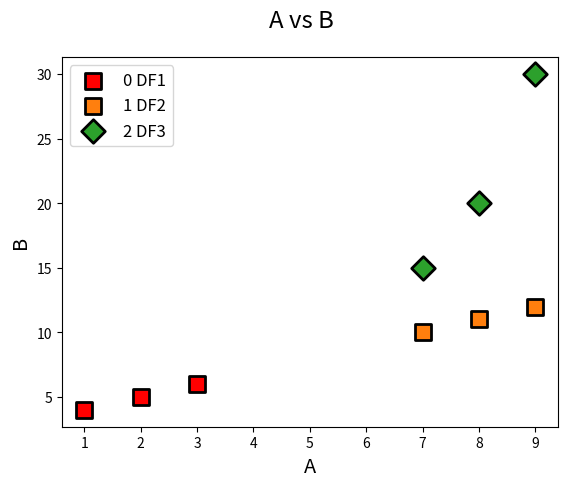

Write the Python code that produced this figure.
import matplotlib.pyplot as plt
import matplotlib.cm as cm
import matplotlib.colors as colors
import pandas as pd
import seaborn as sns
from scipy.interpolate import interp1d

default_hue_palette = sns.color_palette("YlOrRd_d", as_cmap=True)

def validate_color(value):
    """
    Validate if the provided value is a valid color.

    Args:
        value (str): The color value to validate.

    Returns:
        bool: True if the value is a valid color, False otherwise.
    """
    try:
        colors.to_rgb(value)
        return True
    except ValueError:
        return False

def validate_marker(value):
    """
    Validate if the provided value is a valid marker.

    Args:
        value (str): The marker value to validate.

    Returns:
        bool: True if the value is a valid marker, False otherwise.
    """
    valid_markers = ['o', 's', 'D', 'd' 'v', '^', '<', '>', 'p', '*', 'h', 'H', 'x', 'X', '+', '|', '_']
    return value in valid_markers

def validate_linestyle(value):
    """
    Validate if the provided value is a valid linestyle.

    Args:
        value (str): The linestyle value to validate.

    Returns:
        bool: True if the value is a valid linestyle, False otherwise.
    """
    valid_linestyles = ['-', '--', '-.', ':', 'None', ' ', '', None]
    return value in valid_linestyles


class Dataset:
    """
    A class to represent a dataset and manage its plotting attributes.

    Attributes:
        df (pd.DataFrame): The DataFrame containing the data.
        title (str): The title of the dataset.
        index (int): The index of the dataset for differentiation.
        query (str): The query to filter the DataFrame.
        select (bool): The selection status of the dataset.
        color (str): The color used for plotting.
        marker (str): The marker style used for plotting.
        edge_color (str): The edge color of the markers.
        linestyle (str): The line style used for plotting.
        markersize (int): The size of the markers.
        alpha (float): The transparency level of the plot elements.
        hue (str): The column used for hue differentiation.
        hue_palette (str): The palette used for hue differentiation.
        hue_order (list): The order of hue levels.
        reg_order (int): The order of the regression fit.
        style (str): The style of the plot.
    """

    def __init__(self, df, index=0, title=None):
        """
        Initialize the Dataset object.

        Args:
            df (pd.DataFrame): The DataFrame containing the data.
            index (int): The index of the dataset for differentiation. Default is 0.
            title (str): The title of the dataset. Default is None.
        """
        self._df_full = df
        self.query = None
        self._select = True
        self.title = self.set_title = title if title else df["TITLE"].iloc[0] if "TITLE" in df.columns else "Untitled"
        self.index = index
        self.title_format = f"{self.title} {index}"
        self._color = cm.tab10(index)
        self._marker = marker_map(index)
        self._edge_color = "black"
        self._linestyle = None
        self.markersize = self.sym_size = 12
        self.alpha = 1
        self.hue = self.color_on = None
        self.hue_palette = default_hue_palette
        self.hue_order = None
        self.reg_order = self.fit = None
        self.style = None

    @property
    def df(self):
        """
        Get the filtered DataFrame based on the query.

        Returns:
            pd.DataFrame: The filtered DataFrame.
        """
        if not self.query:
            return self._df_full
        try:
            result_df = self._df_full.query(self.query)
            if not result_df.empty:
                return result_df
            else:
                print(f"No data in set {self.index} after query: {self.query}. Turning Set Off...")
                self.select = False
        except Exception as e:
            raise ValueError(f"Query error: {e}")

    @df.setter
    def df(self, value):
        """
        Set the DataFrame.

        Args:
            value (pd.DataFrame): The new DataFrame.
        """
        self._df_full = value

    @property
    def color(self):
        """
        Get the color used for plotting.

        Returns:
            str: The color value.
        """
        return self._color

    @color.setter
    def color(self, value):
        """
        Set the color used for plotting.

        Args:
            value (str): The new color value.

        Raises:
            ValueError: If the color value is invalid.
        """
        if validate_color(value):
            self._color = value
        else:
            raise ValueError(f"Invalid color value: {value}")
        
    @property
    def select(self):
        """
        Get the selection status of the dataset.

        Returns:
            bool: The selection status.
        """
        return self._select

    @select.setter
    def select(self, value):
        """
        Set the selection status of the dataset.

        Args:
            value (bool): The new selection status.

        Raises:
            ValueError: If the selection value is invalid.
        """
        if value in [True, 'True', 'true', 1, 't', 'T', 'on', 'On', 'ON']:
            self._select = True
        elif value in [False, 'False', 'false', 0, 'f', 'F', 'off', 'Off', 'OFF']:
            self._select = False
        else:
            raise ValueError(f"Invalid value for on: {value}")

    @property
    def edge_color(self):
        """
        Get the edge color of the markers.

        Returns:
            str: The edge color value.
        """
        return self._edge_color

    @edge_color.setter
    def edge_color(self, value):
        """
        Set the edge color of the markers.

        Args:
            value (str): The new edge color value.

        Raises:
            ValueError: If the edge color value is invalid.
        """
        if validate_color(value):
            self._edge_color = value
        else:
            raise ValueError(f"Invalid color value: {value}")

    @property
    def marker(self):
        """
        Get the marker style used for plotting.

        Returns:
            str: The marker style.
        """
        return self._marker

    @marker.setter
    def marker(self, value):
        """
        Set the marker style used for plotting.

        Args:
            value (str): The new marker style.

        Raises:
            ValueError: If the marker style value is invalid.
        """
        if validate_marker(value):
            self._marker = value
        else:
            raise ValueError(f"Invalid marker value: {value}")

    @property
    def linestyle(self):
        """
        Get the linestyle style used for plotting.

        Returns:
            str: The linestyle style.
        """
        return self._linestyle

    @linestyle.setter
    def linestyle(self, value):
        """
        Set the linestyle style used for plotting.

        Args:
            value (str): The new linestyle style.

        Raises:
            ValueError: If the linestyle style value is invalid.
        """
        if validate_linestyle(value):
            self._linestyle = value
        else:
            raise ValueError(f"Invalid linestyle value: {value}")

    def sel_query(self, query):
        """
        Set the query for filtering the DataFrame.

        Args:
            query (str): The query string.
        """
        self.query = query

    def update_format_dict(self, format_options):
        """
        Update multiple formatting options.

        Args:
            format_options (dict): A dictionary of format options and their values.

        Raises:
            ValueError: If a format key is invalid.
        """
        for key, value in format_options.items():
            if hasattr(self, key):
                setattr(self, key, value)
            else:
                raise ValueError(f"Invalid format key: {key}")

    def get_format_dict(self):
        """
        Get the current formatting options as a dictionary.

        Returns:
            dict: The current formatting options.
        """
        return {
            'title': self.title,
            'color': self.color,
            'marker': self.marker,
            'edge_color': self.edge_color,
            'linestyle': self.linestyle,
            'markersize': self.markersize,
            'alpha': self.alpha,
            'hue': self.hue,
            'hue_palette': self.hue_palette,
            'hue_order': self.hue_order,
            'reg_order': self.reg_order,
            'index': self.index,
            'style': self.style
        }

    def set_format_option(self, key, value):
        """
        Set a specific formatting option.

        Args:
            key (str): The format option key.
            value: The format option value.

        Raises:
            ValueError: If the format key is invalid.
        """
        if hasattr(self, key):
            setattr(self, key, value)
        else:
            raise ValueError(f"Invalid format key: {key}")

    def get_title(self):
        """
        Get the title of the dataset.

        Returns:
            str: The title of the dataset.
        """
        return self.title

def table_read(df, x_col, y_col, x_in):
    """
    Perform interpolation on a table.

    Args:
        df (pd.DataFrame): The DataFrame containing the data.
        x_col (str): The column name for the x values.
        y_col (str): The column name for the y values.
        x_in (array-like): The input x values for interpolation.

    Returns:
        np.ndarray: The interpolated y values.
    """
    df_sorted = df.sort_values(by=x_col)
    f = interp1d(df_sorted[x_col], df_sorted[y_col], fill_value="extrapolate")
    y_interp = f(x_in)
    return y_interp

def uniplot(list_of_datasets, x, y, color=None, hue=None, marker=None, 
            markersize=12, marker_edge_color="black", hue_palette=default_hue_palette, 
            hue_order=None, line=False, ignore_list=[], suppress_msg=False, 
            return_axes=False, axes=None, suptitle=None):
    """
    Create a unified plot for a list of datasets.

    Args:
        list_of_datasets (list): List of Dataset objects to plot.
        x (str): The x-axis column name.
        y (str): The y-axis column name.
        color (str, optional): The color for the plot. Default is None.
        hue (str, optional): The column name for hue differentiation. Default is None.
        marker (str, optional): The marker style for the plot. Default is None.
        markersize (int, optional): The size of the markers. Default is 12.
        marker_edge_color (str, optional): The edge color of the markers. Default is "black".
        hue_palette (str, optional): The palette for hue differentiation. Default is default_hue_palette.
        hue_order (list, optional): The order of hue levels. Default is None.
        line (bool, optional): If True, plot as a line plot. Default is False.
        ignore_list (list, optional): List of titles to ignore. Default is [].
        suppress_msg (bool, optional): If True, suppress messages. Default is False.
        return_axes (bool, optional): If True, return the axes. Default is False.
        axes (matplotlib.axes.Axes, optional): Axes to plot on. Default is None.

    Returns:
        matplotlib.axes.Axes: The plot axes if return_axes is True.
    """
    if axes is None:
        fig, axes = plt.subplots(1, 1, figsize=(10, 8), dpi=100)
    else:
        fig = axes.figure

    if suptitle:
        fig.suptitle(suptitle, fontsize='xx-large')
    else:
        fig.suptitle(f"{x} vs {y}", fontsize='xx-large')

    notitle_count = 0
    for dataset in list_of_datasets:
        df = dataset.df
        if "TITLE" not in df.columns:
            df["TITLE"] = f"Default Title"
            notitle_count += 1

    for dataset in list_of_datasets:
        if dataset.select:
            df = dataset.df
            if x not in df.columns:
                if x.upper() in df.columns:
                    x = x.upper()
                else:
                    print(f"Dataframe does not contain {x}. Skipping...")
                    continue
            if y not in df.columns:
                if y.upper() in df.columns:
                    y = y.upper()
                else:
                    print(f"Dataframe does not contain{y}. Skipping...")
                    continue

            title_dict = dataset.get_format_dict()
            title = title_dict.get('title', dataset.get_title())

            if title in ignore_list:
                continue

            hue = title_dict.get('hue', hue)
            palette = title_dict.get('hue_palette', hue_palette)
            color = title_dict.get('color', color)
            marker = title_dict.get('marker', marker)
            edge_color = title_dict.get('edge_color', marker_edge_color)
            markersize = title_dict.get('markersize', markersize)
            hue_order = title_dict.get('hue_order')
            linestyle = title_dict.get('linestyle', None)
            alpha = title_dict.get('alpha', 1)
            style = title_dict.get('style')
            reg_order = title_dict.get('reg_order')
            index = title_dict.get('index', 0)

            if linestyle is None:
                if hue:
                    if title_dict["hue_palette"] is None:
                        sns.scatterplot(data=df, x=x, y=y, hue=hue, marker=marker, ax=axes,
                                        label=f"{index} {title} colored on {hue}", palette=palette,
                                        legend=False, edgecolor=edge_color, linewidth=2)
                    else:
                        try:
                            sns.scatterplot(data=df, x=x, y=y, hue=hue, marker=marker, ax=axes,
                                            label=f"{index} {title} colored on {hue}", palette=palette,
                                            legend=False, edgecolor=edge_color, linewidth=2)
                        except:
                            print(f"Incorrect hue palette choice {title_dict['hue_palette']}")
                            sns.scatterplot(data=df, x=x, y=y, hue=hue, marker=marker, ax=axes,
                                            palette=hue_palette, label=f"{index} {title} colored on {hue}", 
                                            legend=False, edgecolor=edge_color, linewidth=2)
                    axes.collections[-1].set_sizes([markersize**2])
                    axes.legend(prop={'size': 12})    
                else:
                    sns.scatterplot(data=df, x=x, y=y, ax=axes, color=color, marker=marker, 
                                    alpha=alpha, style=style, label=f"{index} {title}",
                                    edgecolor=edge_color, linewidth=2)
                    axes.collections[-1].set_sizes([markersize**2])
                    axes.legend(prop={'size': 12})
            else:
                if hue:
                    print("Unichart doesn't currently support lineplots with hue")
                    sns.scatterplot(data=df, x=x, y=y, ax=axes, color="black", linestyle=linestyle, 
                                    marker=marker, alpha=alpha, style=style, label=f"{index} {title} colored on {hue}",
                                    hue=hue, legend=False, size=markersize, palette=palette)
                else:
                    if isinstance(reg_order, (int, float)) and reg_order > 0:
                        scatter_kws = {'s': markersize**2, 'edgecolor': marker_edge_color, 'linewidth': 2, 'alpha': alpha}
                        line_kws = {'linewidth': 2, 'alpha': alpha, 'linestyle' : linestyle}
                        sns.regplot(x=x, y=y, ax=axes, scatter_kws=scatter_kws, line_kws=line_kws,
                                    color=color, marker=marker, label=f"{index} {title} Fit LS {reg_order}", 
                                    order=reg_order, data=df) 
                    else:
                        sns.lineplot(data=df, x=x, y=y, ax=axes, color=color, linestyle=linestyle, markersize=markersize, 
                                    marker=marker, alpha=alpha, style=style, label=f"{index} {title} Fit ST")

                lines = axes.get_lines()
                for line in lines:
                    if line.get_label() == title:
                        line.set_markersize(markersize)
                        line.set_markeredgecolor(marker_edge_color)

        axes.set_xlabel(x, fontsize='x-large')
        axes.set_ylabel(y, fontsize='x-large')

        if return_axes:
            return axes

def marker_map(value):
    """
    Map an index to a marker style.

    Args:
        value (int): The index to map.

    Returns:
        str: The corresponding marker style.
    """
    markers = ['o', 's', 'D',  'v', '^', '<', '>', 'd', 'H', 'p', '*']
    return markers[value % len(markers)]

# Example usage
if __name__ == "__main__":
    df1 = pd.DataFrame({"A": [1, 2, 3], "B": [4, 5, 6], "TITLE": ["DF1"]*3})
    df2 = pd.DataFrame({"A": [7, 8, 9], "B": [10, 11, 12], "TITLE": ["DF2"]*3})
    df3 = pd.DataFrame({"A": [7, 8, 9], "B": [15, 20, 30], "TITLE": ["DF3"]*3})

    setlist = [Dataset(df, index=i) for (i, df) in enumerate([df1, df2, df3])]

    # Valid color and marker
    try:
        setlist[0].color = "red"
        setlist[0].marker = "s"
        print(f"Color: {setlist[0].color}, Marker: {setlist[0].marker}")
    except ValueError as e:
        print(e)

    # Invalid color
    try:
        setlist[0].color = "invalid_color"
    except ValueError as e:
        print(e)

    # Invalid marker
    try:
        setlist[0].marker = "blue"
    except ValueError as e:
        print(e)

    fig, ax = plt.subplots()
    uniplot(setlist, x="A", y="B", axes=ax)
    plt.show()
